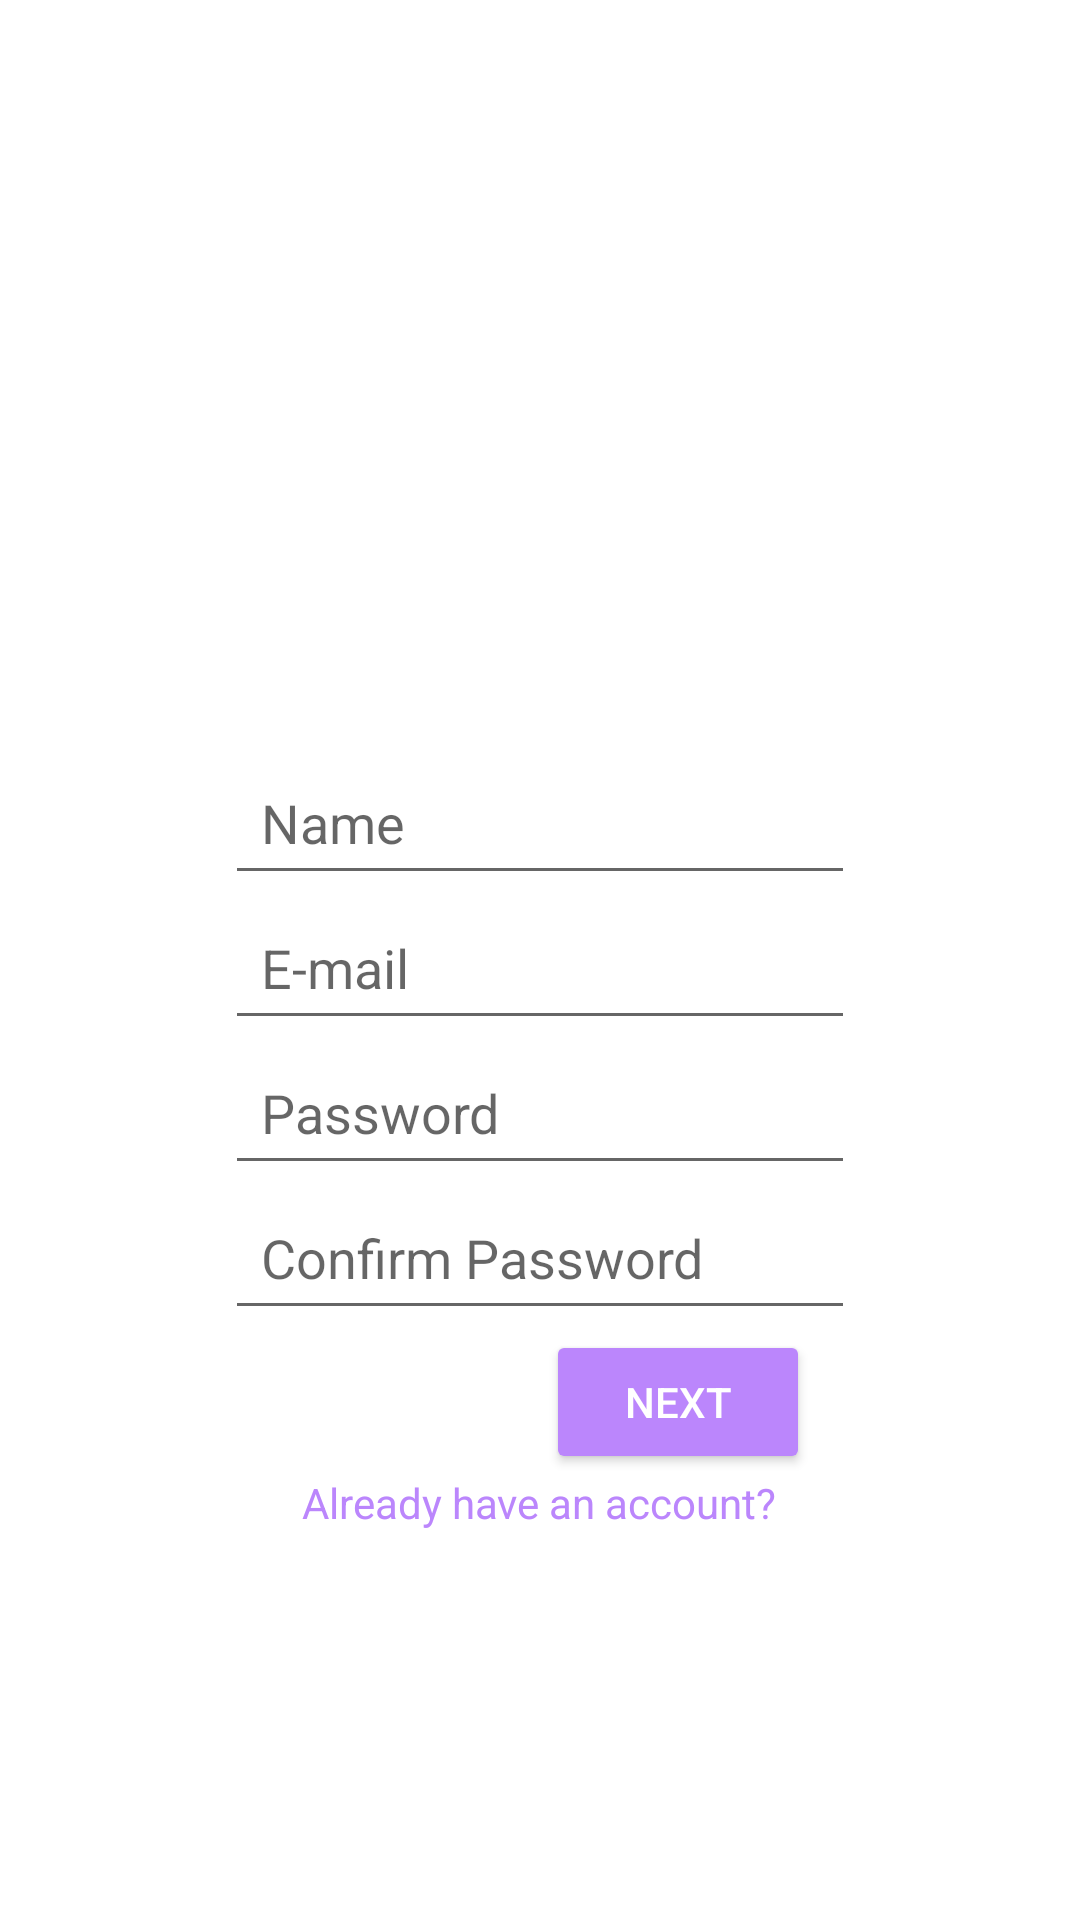

Write the Android layout XML for this screen, with the resource values it uses.
<!-- AndroidManifest.xml: application theme Theme.EBird -->
<!-- res/layout/activity_register.xml -->
<?xml version="1.0" encoding="utf-8"?>
<androidx.constraintlayout.widget.ConstraintLayout xmlns:android="http://schemas.android.com/apk/res/android"
    xmlns:app="http://schemas.android.com/apk/res-auto"
    xmlns:tools="http://schemas.android.com/tools"
    android:layout_width="match_parent"
    android:layout_height="match_parent"
    tools:context=".register">

    <LinearLayout
        android:layout_width="match_parent"
        android:layout_height="match_parent"
        android:orientation="vertical"
        android:layout_marginTop="250dp">

        <EditText
            android:id="@+id/edit_name"
            android:layout_width="wrap_content"
            android:layout_height="wrap_content"
            android:ems="10"
            android:padding="12dp"
            android:layout_gravity="center_horizontal"
            android:inputType="textPersonName"
            android:hint="Name"
            />

        <EditText
            android:id="@+id/edit_email"
            android:layout_width="wrap_content"
            android:layout_height="wrap_content"
            android:layout_gravity="center_horizontal"
            android:padding="12dp"
            android:ems="10"
            android:hint="E-mail"
            android:inputType="textEmailAddress"
            />

        <EditText
            android:id="@+id/edit_password"
            android:layout_width="wrap_content"
            android:layout_height="wrap_content"
            android:layout_gravity="center_horizontal"
            android:padding="12dp"
            android:ems="10"
            android:hint="Password"
            android:inputType="textPassword"
            />

        <EditText
            android:id="@+id/edit_cpassword"
            android:layout_width="wrap_content"
            android:layout_height="wrap_content"
            android:layout_gravity="center_horizontal"
            android:padding="12dp"
            android:ems="10"
            android:hint="Confirm Password"
            android:inputType="textPassword"
            />
        <Button
            android:id="@+id/next_btn"
            android:layout_width="wrap_content"
            android:layout_height="wrap_content"
            android:backgroundTint="@color/purple_200"
            android:text="Next"
            android:textColor="@color/white"
            android:layout_gravity="right"
            android:layout_marginRight="90dp"/>

        <TextView
            android:id="@+id/redirect_btn"
            android:layout_width="wrap_content"
            android:layout_height="wrap_content"
            android:text="Already have an account?"
            android:textColor="@color/purple_200"
            android:layout_gravity="center_horizontal"/>

    </LinearLayout>


</androidx.constraintlayout.widget.ConstraintLayout>
<!-- resources referenced by this layout -->
<resources>
  <style name="Theme.EBird" parent="Theme.MaterialComponents.DayNight.DarkActionBar">
          
          <item name="colorPrimary">@color/purple_500</item>
          <item name="colorPrimaryVariant">@color/purple_700</item>
          <item name="colorOnPrimary">@color/white</item>
          
          <item name="colorSecondary">@color/teal_200</item>
          <item name="colorSecondaryVariant">@color/teal_700</item>
          <item name="colorOnSecondary">@color/black</item>
          
          <item name="android:statusBarColor">?attr/colorPrimaryVariant</item>
          
      </style>
  <!-- not gathered from this repository: default colours our renderer supplied (Android Studio template values) -->
  <color name="purple_200">#FFBB86FC</color>
  <color name="purple_500">#FF6200EE</color>
  <color name="purple_700">#FF3700B3</color>
  <color name="teal_200">#FF03DAC5</color>
  <color name="teal_700">#FF018786</color>
  <color name="black">#FF000000</color>
  <color name="white">#FFFFFFFF</color>
</resources>
